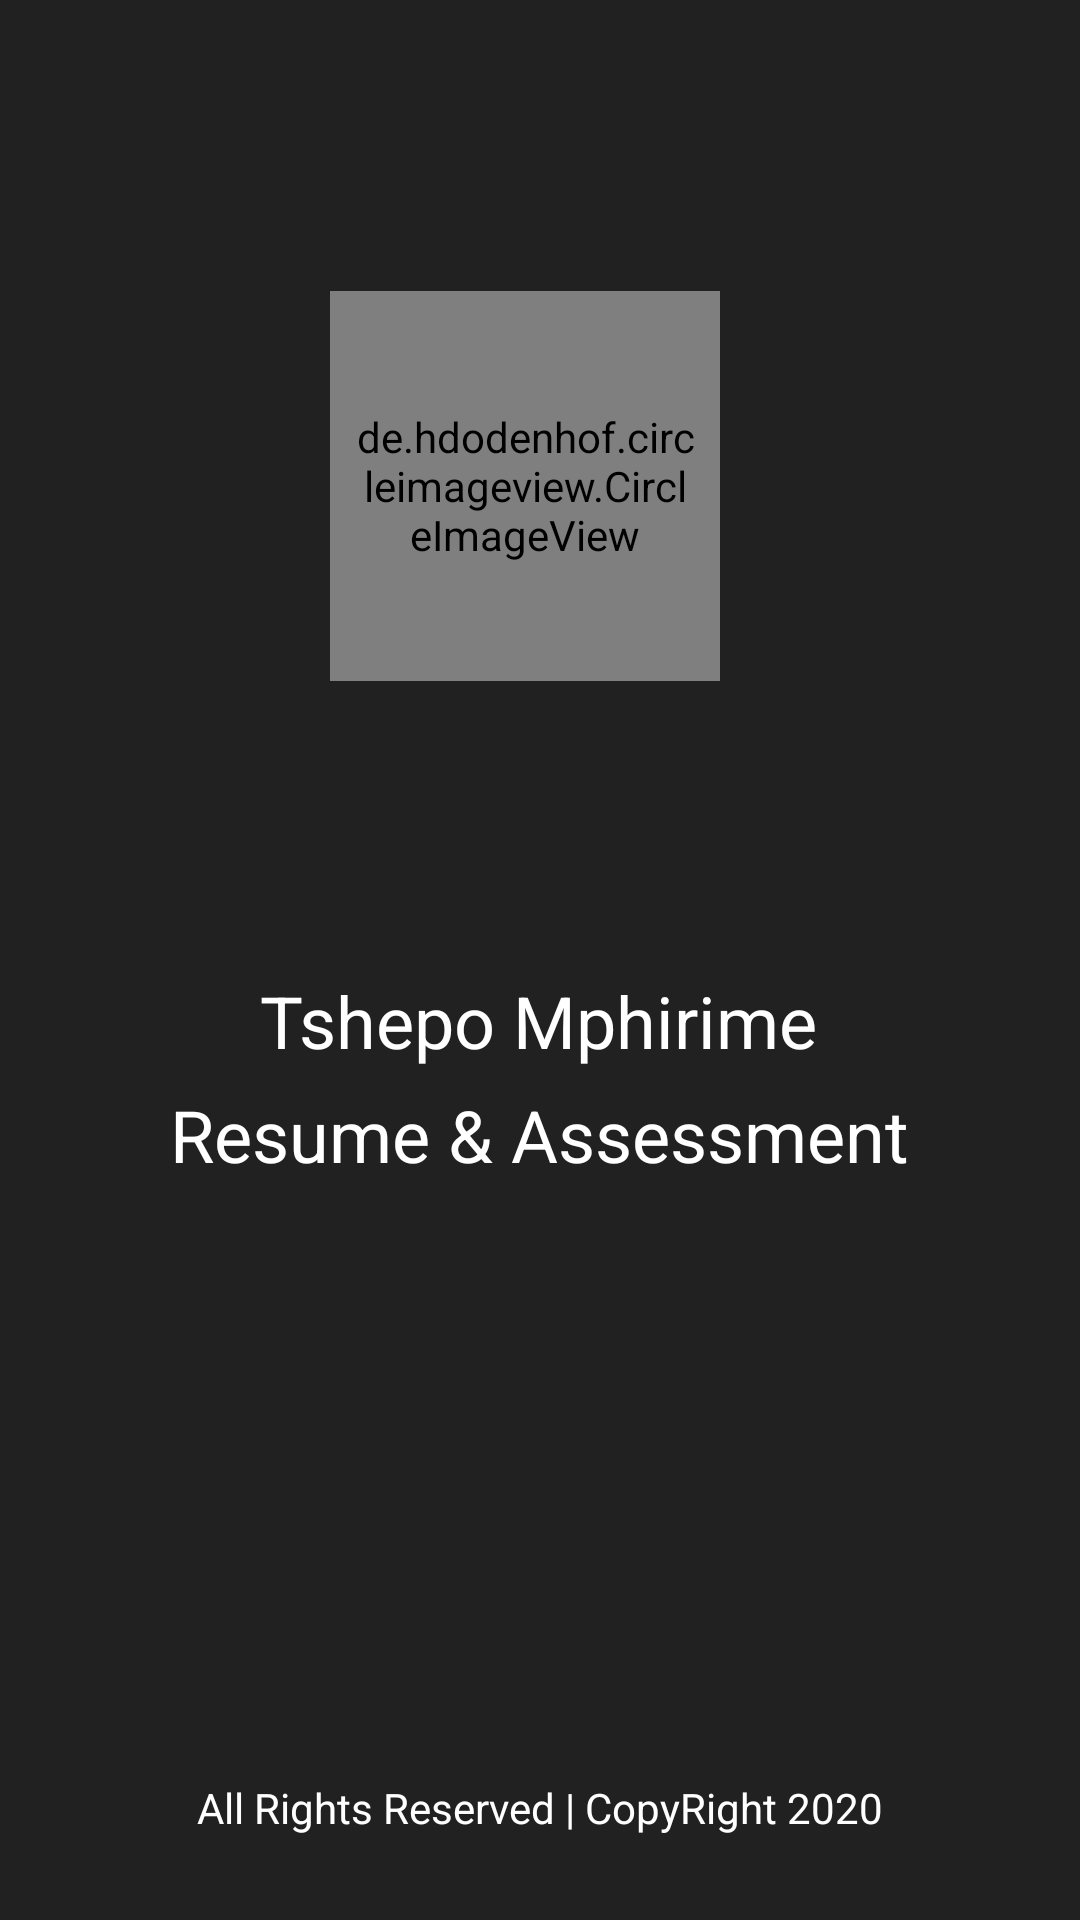

This screen was rendered from an Android layout file. Write that file and the resources it references.
<!-- AndroidManifest.xml: application theme AppTheme -->
<!-- res/layout/activity_splash_screen.xml -->
<?xml version="1.0" encoding="utf-8"?>
<androidx.constraintlayout.widget.ConstraintLayout xmlns:android="http://schemas.android.com/apk/res/android"
  xmlns:app="http://schemas.android.com/apk/res-auto"
  xmlns:tools="http://schemas.android.com/tools"
  android:layout_width="match_parent"
  android:layout_height="match_parent"
  tools:context=".superhero.activities.SplashScreen"
  android:background="@color/primary_dark">

  <RelativeLayout
    android:layout_width="wrap_content"
    android:layout_height="wrap_content"
    android:layout_marginEnd="10dp"
    android:orientation="vertical"
    android:padding="16dp"
    app:layout_constraintBottom_toTopOf="@+id/textView"
    app:layout_constraintEnd_toEndOf="parent"
    app:layout_constraintStart_toStartOf="parent"
    app:layout_constraintTop_toTopOf="parent">

    <TextView
      android:id="@+id/dash_initials"
      android:layout_width="130dp"
      android:layout_height="130dp"
      android:layout_marginStart="10dp"
      android:layout_marginTop="10dp"
      android:background="@drawable/circle_textview"
      android:gravity="center_horizontal"
      android:paddingTop="16dp"
      android:textColor="@color/white"
      android:textSize="18sp" />

    <de.hdodenhof.circleimageview.CircleImageView
      android:id="@+id/image_profile"
      android:layout_width="130dp"
      android:layout_height="130dp"
      android:scaleType="centerCrop"
      android:layout_margin="10dp"
      android:padding="8dp"
      android:paddingTop="10dp"
      android:src="@drawable/profilepic"/>

  </RelativeLayout>



  <TextView
    android:id="@+id/textView3"
    android:layout_width="wrap_content"
    android:layout_height="wrap_content"
    android:layout_marginBottom="28dp"
    android:text="@string/rights"
    android:textSize="14sp"
    style="@style/TextAppearance.MaterialComponents.Headline5"
    android:textColor="@color/white"
    app:layout_constraintBottom_toBottomOf="parent"
    app:layout_constraintEnd_toEndOf="parent"
    app:layout_constraintStart_toStartOf="parent" />

  <TextView
    android:id="@+id/textView"
    android:layout_width="wrap_content"
    android:layout_height="wrap_content"
    android:layout_marginTop="324dp"
    android:text="@string/my_name"
    android:textSize="24sp"
    android:textColor="@color/white"
    style="@style/TextAppearance.MaterialComponents.Headline5"
    app:layout_constraintEnd_toEndOf="parent"
    app:layout_constraintHorizontal_bias="0.497"
    app:layout_constraintStart_toStartOf="parent"
    app:layout_constraintTop_toTopOf="parent" />

  <TextView
    android:id="@+id/textView2"
    android:layout_width="wrap_content"
    android:layout_height="wrap_content"
    android:text="@string/resume_assessment"
    android:textSize="24sp"
    android:textColor="@color/white"
    style="@style/TextAppearance.MaterialComponents.Headline5"
    app:layout_constraintBottom_toTopOf="@+id/textView3"
    app:layout_constraintEnd_toEndOf="parent"
    app:layout_constraintHorizontal_bias="0.498"
    app:layout_constraintStart_toStartOf="parent"
    app:layout_constraintTop_toBottomOf="@+id/textView"
    app:layout_constraintVertical_bias="0.027" />

</androidx.constraintlayout.widget.ConstraintLayout>
<!-- resources referenced by this layout -->
<resources>
  <color name="primary_dark">#212121</color>
  <color name="white">#ffffff</color>
  <!-- drawable circle_textview (drawable) -->
  <?xml version="1.0" encoding="utf-8"?>
  <shape xmlns:android="http://schemas.android.com/apk/res/android"
    android:shape="oval">
    <corners android:radius="10dip"/>
    <stroke android:color="@color/white" android:width="3dip"/>
    <solid android:color="@color/primary_dark"/>
  </shape>
  <!-- drawable profilepic: jpg bitmap (drawable, 33071 bytes) -->
  <string name="my_name">Tshepo Mphirime</string>
  <string name="resume_assessment">Resume &amp; Assessment</string>
  <string name="rights">All Rights Reserved | CopyRight 2020 </string>
  <style name="AppTheme" parent="Theme.MaterialComponents.Light.NoActionBar">
      
      <item name="colorPrimary">@color/colorPrimary</item>
      <item name="colorPrimaryDark">@color/colorPrimaryDark</item>
      <item name="colorAccent">@color/colorAccent</item>
      <item name="android:windowAnimationStyle">@style/WindowAnimationTransition</item>
      <item name="textAppearanceHeadline1">@style/TextAppearance.MaterialComponents.Headline1</item>
      <item name="textAppearanceHeadline2">@style/TextAppearance.MaterialComponents.Headline2</item>
      <item name="textAppearanceHeadline3">@style/TextAppearance.MaterialComponents.Headline3</item>
      <item name="textAppearanceHeadline4">@style/TextAppearance.MaterialComponents.Headline4</item>
      <item name="textAppearanceHeadline5">@style/TextAppearance.MaterialComponents.Headline5</item>
      <item name="textAppearanceHeadline6">@style/TextAppearance.MaterialComponents.Headline6</item>
      <item name="textAppearanceSubtitle1">@style/TextAppearance.MaterialComponents.Subtitle1</item>
      <item name="textAppearanceSubtitle2">@style/TextAppearance.MaterialComponents.Subtitle2</item>
      <item name="textAppearanceBody1">@style/TextAppearance.MaterialComponents.Body1</item>
      <item name="textAppearanceBody2">@style/TextAppearance.MaterialComponents.Body2</item>
      <item name="textAppearanceCaption">@style/TextAppearance.MaterialComponents.Caption</item>
      <item name="textAppearanceButton">@style/TextAppearance.MaterialComponents.Button</item>
      <item name="textAppearanceOverline">@style/TextAppearance.MaterialComponents.Overline</item>
  
    </style>
  <color name="colorPrimary">#212121</color>
  <color name="colorPrimaryDark">#212121</color>
  <color name="colorAccent">#fc6633</color>
  <style name="WindowAnimationTransition">
      <item name="android:windowEnterAnimation">@android:anim/fade_in</item>
      <item name="android:windowExitAnimation">@android:anim/fade_out</item>
    </style>
</resources>
